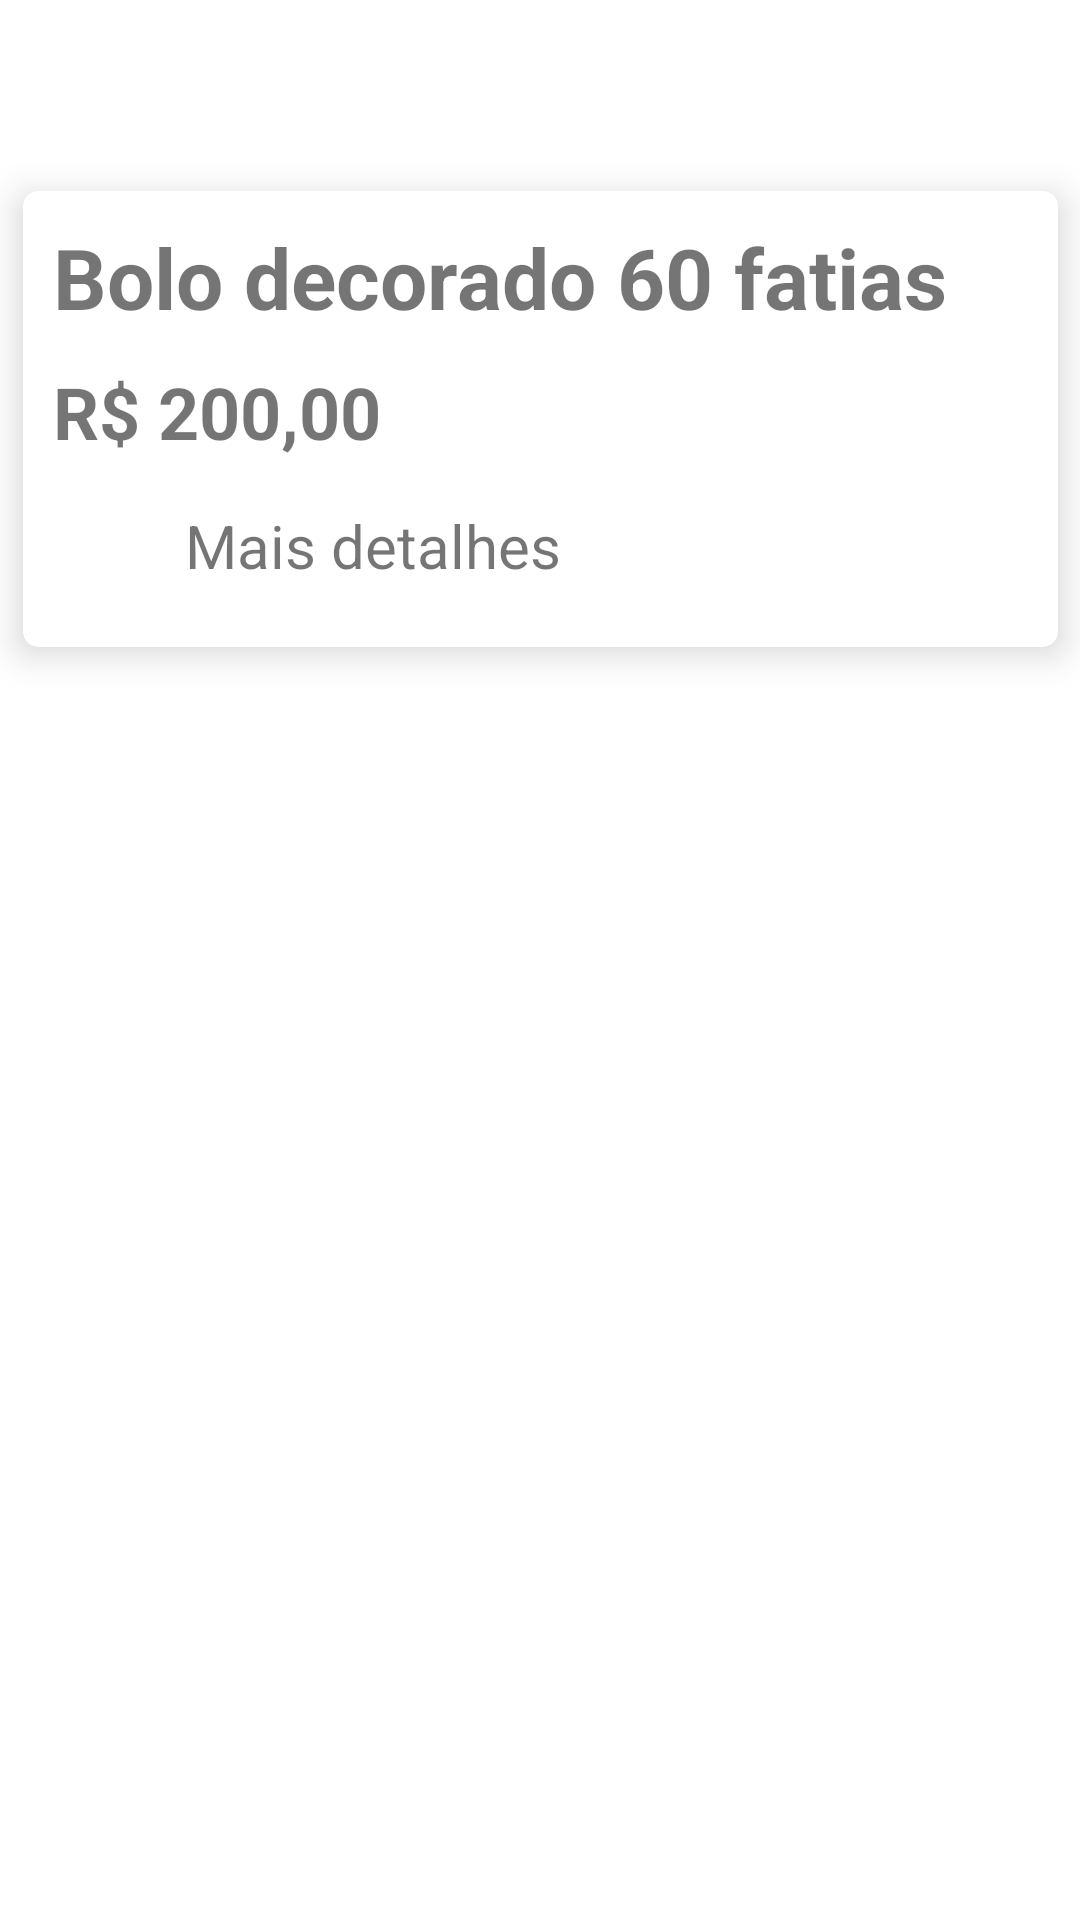

Android layout source for this screen:
<!-- AndroidManifest.xml: application theme Theme.CustoReceitaMercadoria -->
<!-- res/layout/activity_main.xml -->
<?xml version="1.0" encoding="utf-8"?>
<androidx.constraintlayout.widget.ConstraintLayout xmlns:android="http://schemas.android.com/apk/res/android"
    xmlns:app="http://schemas.android.com/apk/res-auto"
    xmlns:tools="http://schemas.android.com/tools"
    android:layout_width="match_parent"
    android:layout_height="match_parent"
    tools:context=".MainActivity">

    <androidx.cardview.widget.CardView
        android:id="@+id/cardReceita"
        android:layout_width="345dp"
        android:layout_height="152dp"
        android:layout_marginStart="24dp"
        android:layout_marginTop="50dp"
        android:layout_marginEnd="24dp"
        android:padding="10dp"
        app:cardCornerRadius="5dp"
        app:cardElevation="7dp"
        app:layout_constraintBottom_toBottomOf="parent"
        app:layout_constraintEnd_toEndOf="parent"
        app:layout_constraintStart_toStartOf="parent"
        app:layout_constraintTop_toTopOf="parent"
        app:layout_constraintVertical_bias="0.031">

        <androidx.constraintlayout.widget.ConstraintLayout
            android:layout_width="344dp"
            android:layout_height="147dp">

            <TextView
                android:id="@+id/textView4"
                android:layout_width="0dp"
                android:layout_height="wrap_content"
                android:padding="10dp"
                android:text="Bolo decorado 60 fatias"
                android:textSize="28sp"
                android:textStyle="bold"
                app:layout_constraintEnd_toEndOf="parent"
                app:layout_constraintStart_toStartOf="parent"
                app:layout_constraintTop_toTopOf="parent" />

            <TextView
                android:id="@+id/textView2"
                android:layout_width="0dp"
                android:layout_height="wrap_content"
                android:paddingStart="10dp"
                android:text="R$ 200,00"
                android:textSize="24sp"
                android:textStyle="bold"
                app:layout_constraintEnd_toEndOf="parent"
                app:layout_constraintHorizontal_bias="0.0"
                app:layout_constraintStart_toStartOf="parent"
                app:layout_constraintTop_toBottomOf="@+id/textView4" />

            <TextView
                android:id="@+id/textView"
                android:layout_width="0dp"
                android:layout_height="0dp"
                android:layout_weight="1"
                android:gravity="center_horizontal|center_vertical"
                android:paddingStart="10dp"
                android:text="Mais detalhes"
                android:textAlignment="viewStart"
                android:textSize="20sp"
                app:layout_constraintBottom_toBottomOf="parent"
                app:layout_constraintEnd_toEndOf="parent"
                app:layout_constraintStart_toEndOf="@+id/imageView"
                app:layout_constraintTop_toBottomOf="@+id/textView2" />

            <ImageView
                android:id="@+id/imageView"
                android:layout_width="44dp"
                android:layout_height="0dp"
                android:layout_gravity="center|center_horizontal|center_vertical"
                android:layout_weight="1"
                android:paddingStart="5dp"
                app:layout_constraintBottom_toBottomOf="parent"
                app:layout_constraintStart_toStartOf="parent"
                app:layout_constraintTop_toBottomOf="@+id/textView2"
                app:srcCompat="@drawable/baseline_add_circle_outline_24" />

        </androidx.constraintlayout.widget.ConstraintLayout>

    </androidx.cardview.widget.CardView>

</androidx.constraintlayout.widget.ConstraintLayout>
<!-- resources referenced by this layout -->
<resources>
  <style name="Theme.CustoReceitaMercadoria" parent="Theme.MaterialComponents.DayNight.DarkActionBar">
          
          <item name="colorPrimary">@color/purple_500</item>
          <item name="colorPrimaryVariant">@color/purple_700</item>
          <item name="colorOnPrimary">@color/white</item>
          
          <item name="colorSecondary">@color/teal_200</item>
          <item name="colorSecondaryVariant">@color/teal_700</item>
          <item name="colorOnSecondary">@color/black</item>
          
          <item name="android:statusBarColor">?attr/colorPrimaryVariant</item>
          
      </style>
  <!-- not gathered from this repository: default colours our renderer supplied (Android Studio template values) -->
  <color name="purple_500">#FF6200EE</color>
  <color name="purple_700">#FF3700B3</color>
  <color name="teal_200">#FF03DAC5</color>
  <color name="teal_700">#FF018786</color>
  <color name="black">#FF000000</color>
  <color name="white">#FFFFFFFF</color>
</resources>
